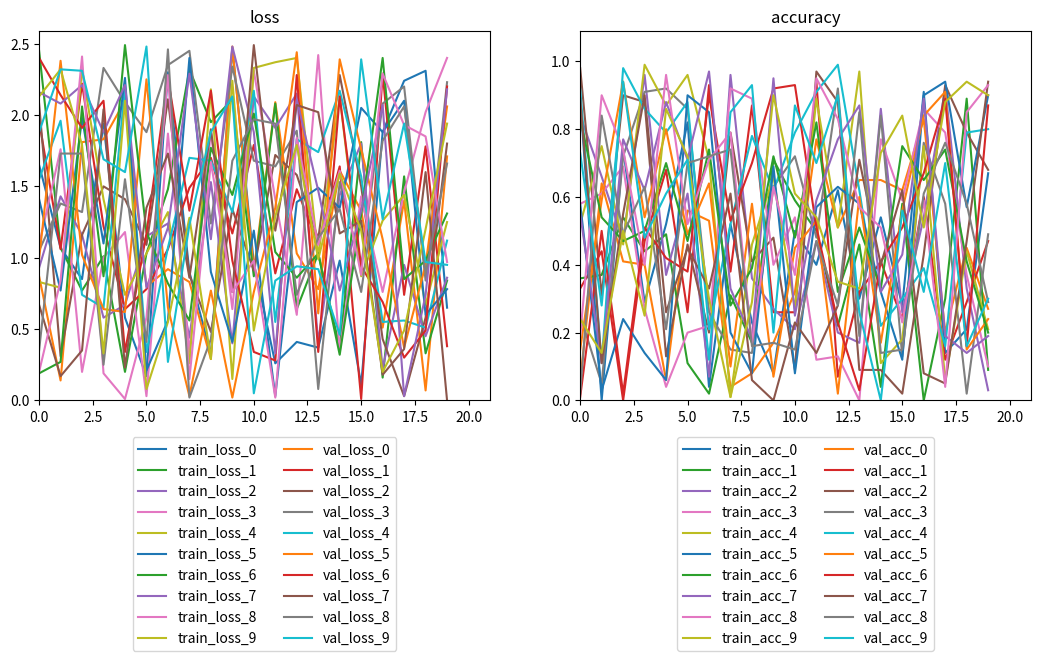

This figure's Python source:
import matplotlib.pyplot as plt
import random


data = list()
for i in range(10):
    his = dict()
    his["loss"] = [random.randrange(0, 250)/100 for _ in range(20)]
    his["acc"] = [random.randrange(0, 100)/100 for _ in range(20)]
    his["val_loss"] = [random.randrange(0, 250)/100 for _ in range(20)]
    his["val_acc"] = [random.randrange(0, 100)/100 for _ in range(20)]
    data.append(his)


def plot_history(train_his):
    r""" Plot the training history
    train_his: Tensorflow History callback object
    path: path to save the ploting
    """
    fig, axes = plt.subplots(nrows=1, ncols=2, figsize=[12.8, 4.8])
    x_max = 0
    y_loss_max = 0
    y_acc_max = 0
    for i, his in enumerate(train_his):
        train_loss = his["loss"]
        val_loss = his["val_loss"]
        train_acc = his["acc"]
        val_acc = his["val_acc"]
        axes[0].plot(
            list(range(len(train_loss))),
            train_loss,
            label="train_loss_"+str(i)
        )
        axes[0].plot(
            list(range(len(val_loss))), val_loss, label="val_loss_"+str(i))
        axes[1].plot(
            list(range(len(train_acc))), train_acc, label="train_acc_"+str(i))
        axes[1].plot(
            list(range(len(val_acc))), val_acc, label="val_acc_"+str(i))
        for data in [train_loss, val_loss]:
            x_max = max(x_max, len(data))
            y_loss_max = max(y_loss_max, max(data))
        for data in [train_acc, val_acc]:
            x_max = max(x_max, len(data))
            y_acc_max = max(y_acc_max, max(data))

    lgds = list()
    for ax in axes:
        ax.set(xlim=[0, x_max+1])
        current_handles, current_labels = ax.get_legend_handles_labels()
        current_handles = [
            h for _, h in sorted(zip(current_labels, current_handles))]
        current_labels.sort()
        lgd = ax.legend(
            current_handles, current_labels,
            bbox_to_anchor=(0., -0.1, 1, 0), loc=9,
            ncol=2, mode=None, borderaxespad=0.)
        lgds.append(lgd)

    axes[0].set(ylim=[0, y_loss_max+0.1], title="loss")
    axes[1].set(ylim=[0, y_acc_max+0.1], title="accuracy")

    fig.savefig(
        "training_results.png", bbox_extra_artists=lgds, bbox_inches='tight')


plot_history(data)
